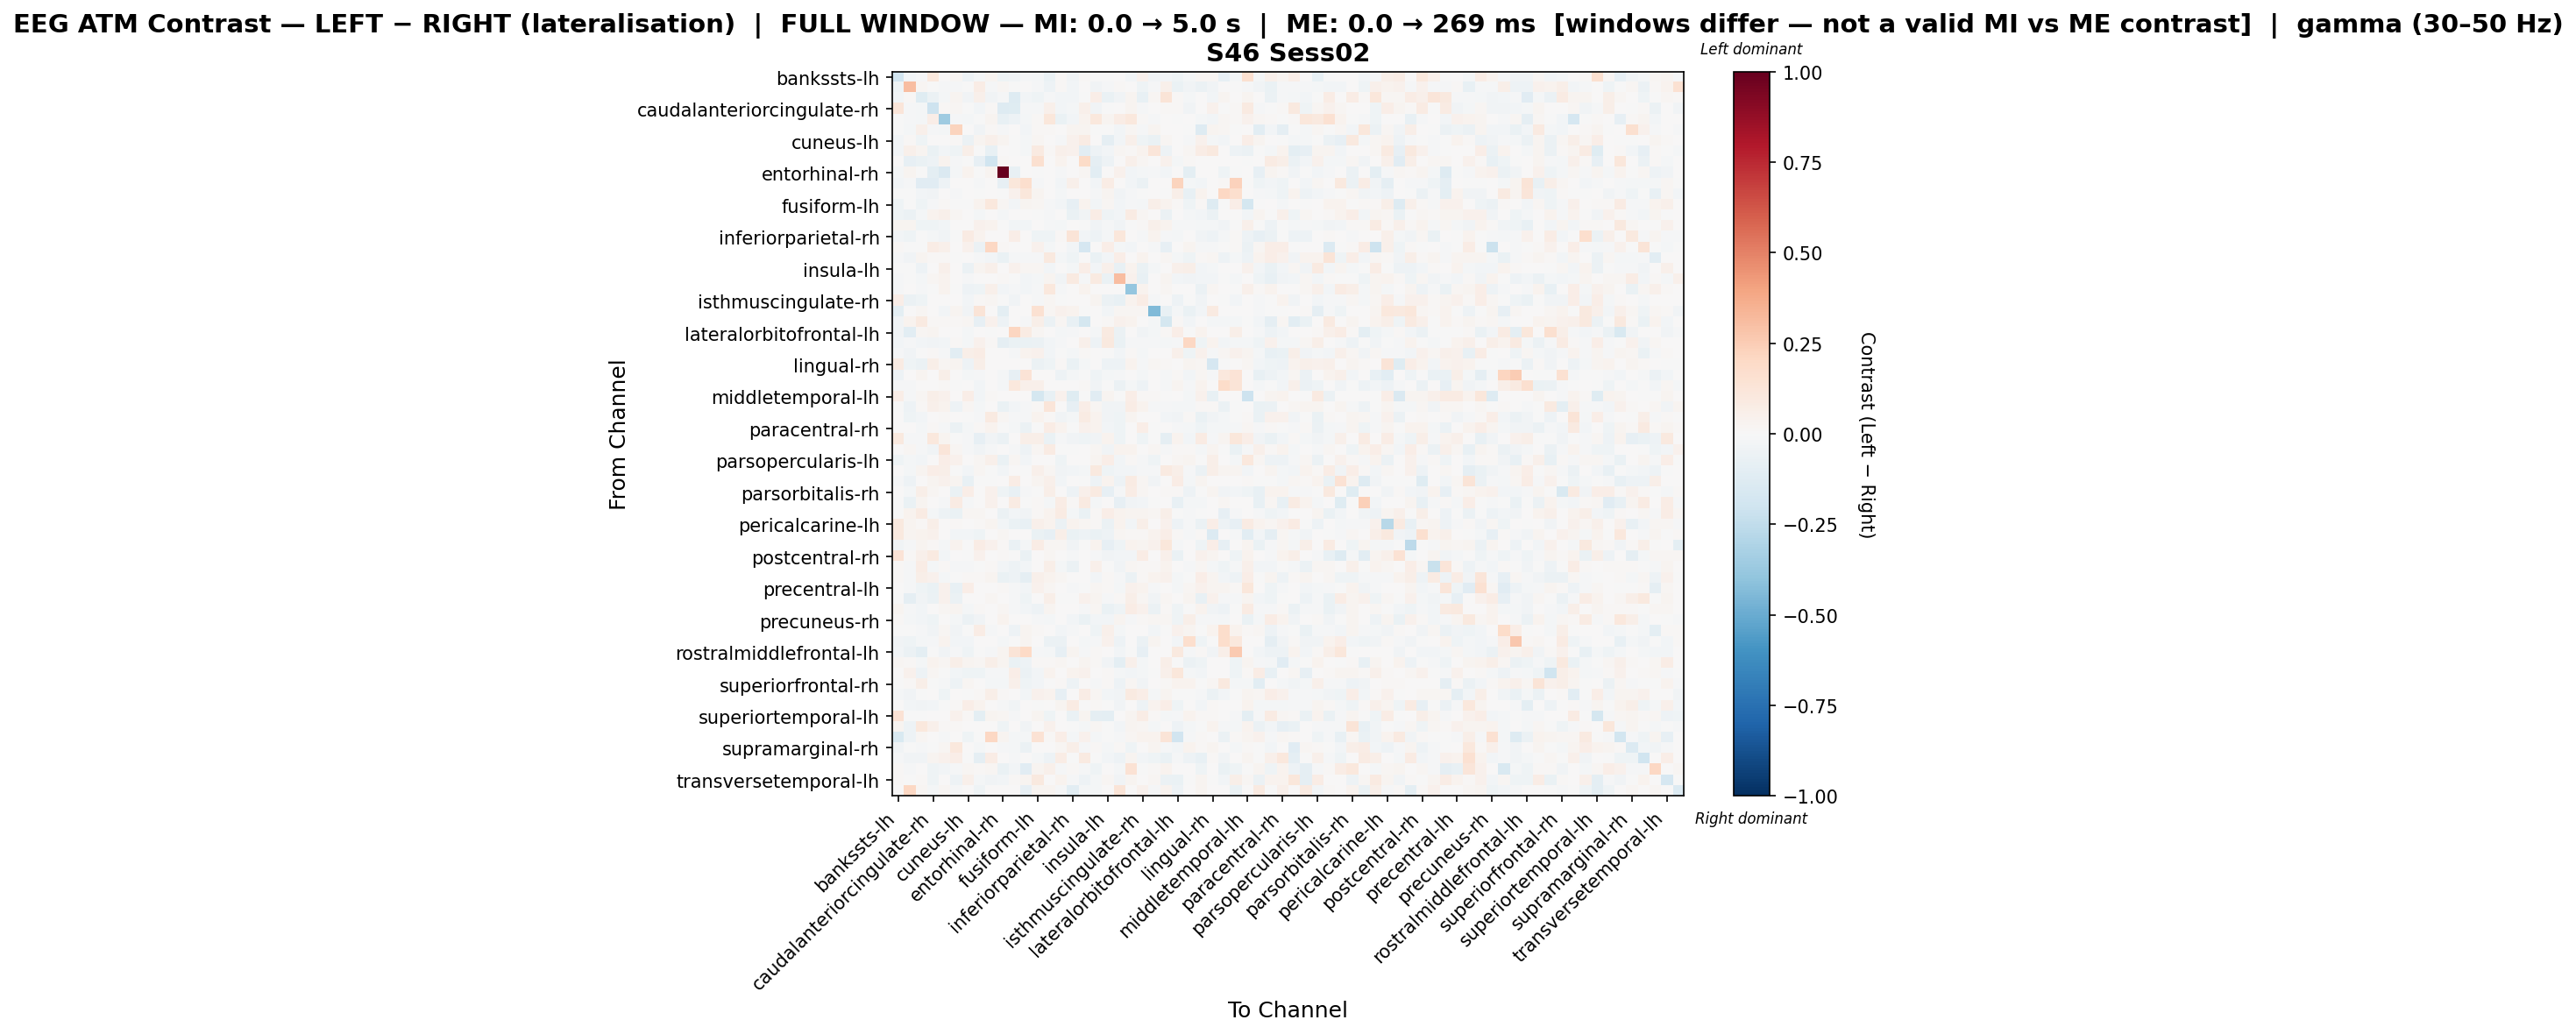

Values plotted in this chart, from the file beside it:
, bankssts-lh, bankssts-rh, caudalanteriorcingulate-lh, caudalanteriorcingulate-rh, caudalmiddlefrontal-lh, caudalmiddlefrontal-rh, cuneus-lh, cuneus-rh, entorhinal-lh, entorhinal-rh, frontalpole-lh, frontalpole-rh, fusiform-lh, fusiform-rh, inferiorparietal-lh, inferiorparietal-rh, inferiortemporal-lh, inferiortemporal-rh, insula-lh, insula-rh, isthmuscingulate-lh, isthmuscingulate-rh, lateraloccipital-lh
bankssts-lh, -0.1944, -0.02976, -0.01067, 0.1088, 0.0009606, 0.01573, -0.04764, -0.01984, 0.02435, -0.04348, -0.03845, -0.009918, -0.02103, -0.06483, 0.01178, -0.03719, 0.008288, -0.007439, -0.00757, 0.001072, -0.02783, 0.04324, -0.03759
bankssts-rh, -0.0399, 0.3072, 0.01575, -0.003503, -0.01539, -0.01264, -0.001364, 0.07732, -0.01511, 0.02092, -0.005908, 0.0, -0.01182, -0.05418, 0.01363, -0.03055, 0.0, -0.03434, -0.01301, 0.01429, 0.004828, -0.04569, -0.007963
caudalanteriorcingulate-lh, -0.03005, 0.009957, -0.1218, -0.06229, -0.02225, 0.02868, -0.03575, 0.0488, -0.03615, -0.008646, -0.1313, -0.02992, -0.03996, -0.0154, -0.0283, -0.02725, -0.006025, 0.0627, -0.06891, -0.03801, 0.02356, -0.07334, 0.01801
caudalanteriorcingulate-rh, 0.118, -0.00995, -0.01922, -0.2067, 0.009427, 0.02203, -0.001478, -0.02432, 0.01098, -0.1257, -0.1173, -0.01382, -0.00995, 0.04897, -0.02375, -0.01863, 0.04891, -0.03784, -0.002524, 0.004482, 0.02893, -0.01348, 0.001412
caudalmiddlefrontal-lh, -0.00402, -0.01284, -0.02334, 0.06683, -0.3538, -0.008614, -0.01986, -0.003669, 0.03025, -0.07155, -0.05202, -0.01608, 0.008822, 0.1167, -0.06408, -0.02752, 0.03529, 0.1017, 0.02623, 0.07659, 0.1086, 0.01396, -0.01101
caudalmiddlefrontal-rh, -0.002277, -0.02233, 0.04917, -0.008753, -0.01726, 0.2193, 0.003476, -0.03859, 0.01376, -0.008905, 0.0005074, -0.02622, 0.01018, 0.009704, 0.006951, 0.02454, 0.02743, -0.007663, -0.004414, -0.02742, 0.01695, -0.01259, 0.03059
cuneus-lh, -0.02976, 0.0121, -0.04198, 0.003035, 0.007395, 0.01176, -0.05567, 0.02404, 0.0511, 0.02353, -0.005374, -0.01896, 0.01984, 0.003709, -0.01218, 0.04396, 0.07859, 0.0, -0.0884, -0.02384, 0.05407, -0.0403, -0.0626
cuneus-rh, -0.02689, 0.05041, 0.02521, -0.06636, -0.03025, -0.04096, 0.05819, -0.0005298, -0.07279, 0.0, -0.006722, -0.01855, 0.08735, 0.01047, 0.05456, 0.04043, -0.1075, -0.05237, -0.03101, 0.02266, 0.01005, 0.03391, 0.1201
entorhinal-lh, 0.007489, -0.07913, -0.06594, -0.04997, 0.03619, -0.008616, -0.002997, -0.08271, -0.2011, 0.01206, 0.003446, 0.003446, 0.1606, 0.0, 0.03828, 0.0, 0.1883, -0.0893, -0.04715, 0.0, 0.0502, 0.02068, 0.006892
entorhinal-rh, -0.0192, 0.0266, -0.005246, -0.09947, -0.1428, -0.01791, 0.03192, -0.003065, 0.02482, 1.0, -0.0745, 0.0, -0.001622, 0.0006327, -0.01226, 0.007574, 0.02305, -0.1039, 0.0, 0.04382, -0.02939, -0.01863, -0.01325
frontalpole-lh, -0.02373, -0.01448, -0.116, -0.1169, -0.04832, 0.0, 0.0, -0.01099, 0.0, -0.08518, 0.1096, 0.1668, -0.01099, 0.0, -0.02809, 0.05405, 0.0, -0.02634, 0.07105, 0.0, -0.0236, -0.06145, 0.0
frontalpole-rh, -0.001997, -0.006559, -0.03116, -0.03135, 0.0034, -0.01416, 0.007624, -0.003993, 0.0, -0.007273, 0.03995, 0.1151, 0.02469, 0.0, -0.01839, 0.0, 0.003812, -0.009838, 0.02884, -0.03449, -0.01383, -0.002186, 0.0
fusiform-lh, -0.03956, -0.005374, -0.04568, -0.009668, 0.01506, -0.006881, -0.003823, 0.03673, 0.1069, 0.01614, -0.0244, 0.03036, 0.02246, -0.01223, -0.025, -0.07988, 0.03346, -0.02997, 0.01759, -0.02525, -0.008629, -0.01952, 0.05575
fusiform-rh, -0.03944, -0.0577, -0.02103, 0.03854, 0.0469, 0.01925, 0.005616, -0.02016, 0.0, -0.01774, 0.0, 0.0, -0.007338, -0.01318, 0.001148, -0.06265, -0.03234, 0.07652, -0.04363, -0.03017, 0.08204, 0.02298, 0.004175
inferiorparietal-lh, 0.02417, 0.02794, -0.04268, -0.04475, -0.0287, 0.004396, 0.006028, 0.04678, 0.03633, -0.005701, -0.0285, -0.02565, 0.004215, -0.009936, -0.01821, 0.006594, -0.006488, -0.03135, -0.009822, -0.03585, -0.004433, 0.01172, 0.04803
inferiorparietal-rh, -0.02976, -0.03968, -0.0001875, -0.01695, -0.03662, -0.005765, 0.08126, 0.03753, 0.0, 0.0004763, 0.06778, 0.0, -0.04306, -0.04058, 0.01131, 0.131, -0.02976, -0.04992, -0.01924, 0.1155, 0.0, -0.01538, 0.03799
inferiortemporal-lh, 0.01243, -0.006151, -0.006151, 0.07189, 0.04729, 0.00541, 0.04174, -0.05741, 0.2043, 0.01419, 0.0, 0.00378, 0.04685, -0.01935, 0.00255, -0.02871, -0.1654, 0.0, 0.06603, -0.01688, -0.02446, 0.005664, -0.008201
inferiortemporal-rh, -0.01237, -0.03324, 0.02794, 0.0154, 0.01214, -0.0008897, 0.0, -0.01449, -0.02813, -0.06979, -0.01117, -0.01364, -0.01198, 0.09981, -0.02028, -0.04418, 0.0, -0.06862, -0.02891, 0.06941, 0.007637, 0.03847, 0.001784
insula-lh, -0.007722, -0.007503, -0.05008, 9.968471275864897e-05, 0.04837, 0.003529, -0.05668, 0.02581, 0.05312, 0.0, 0.04114, 0.01929, 0.02117, -0.02538, 0.001672, -0.0161, 0.06268, -0.02404, 0.04969, -0.07519, 0.0385, -0.06798, -0.02012
insula-rh, -0.008461, -0.007431, -0.02191, 0.02177, 0.03316, 0.002085, -0.01093, 0.002915, 0.0, 0.01432, -0.003306, -0.02597, -0.01716, 0.02779, -0.03139, 0.09064, -0.01051, 0.09146, -0.06351, 0.3079, 0.03978, -0.07505, 0.002026
isthmuscingulate-lh, -0.01087, 0.001122, -0.01443, -0.00134, 0.03511, -0.006142, -0.04908, -0.0449, 0.04957, -0.02936, -0.008151, -0.02793, -0.01195, 0.1046, -0.01545, 0.001772, 0.03879, 0.007011, 0.002094, 0.006413, -0.3861, 0.03721, 0.006734
isthmuscingulate-rh, 0.06446, -0.06036, -0.04563, 0.005358, 0.00724, 0.006899, -0.02449, 0.009713, 0.01743, -0.006716, -0.03598, 0.002621, -0.009927, 0.02055, -0.00295, 0.001033, 0.001507, 0.02522, -0.05608, -0.07367, 0.03429, 0.07296, -0.009935
lateraloccipital-lh, -0.1, 0.001204, 0.0211, 0.001918, -0.02416, 0.02652, -0.03347, 0.1256, 0.003836, -0.09659, 0.0, 0.0, 0.1486, 0.01726, 0.04681, 0.03545, -0.004832, 0.0, -0.02657, 0.01811, 0.01726, 0.01804, -0.4397
lateraloccipital-rh, -0.03192, 0.03263, 0.08771, 0.008039, 0.01261, 0.01241, 0.01891, -0.08002, 0.04597, -0.05261, 0.0, -0.01086, 0.05713, -0.06043, 0.02093, -0.07238, -0.1751, 0.00768, 0.008391, 0.0394, 0.03783, 0.007413, -0.01925
lateralorbitofrontal-lh, -0.03265, -0.1026, 0.02109, 0.0245, 0.00184, 0.0, -0.01915, 0.0, -0.006882, 0.003501, 0.2154, 0.08547, 0.01586, 0.0, -0.02079, -0.01176, 0.00187, -0.01952, 0.09094, -0.05805, 0.0008752, -0.034, -0.01735
lateralorbitofrontal-rh, -0.02576, -0.01411, -0.02583, -0.03179, -0.02823, 0.01321, -0.01619, 0.04575, 0.01525, -0.08798, -0.07001, -0.0695, -0.05924, -0.0256, -0.01141, 0.002089, 0.05016, -0.0519, 0.09832, -0.06772, -0.00819, -0.01394, -0.009927
lingual-lh, -0.01054, -0.03162, -0.004297, 0.009177, -0.01157, -0.1031, 0.05584, 0.07106, 0.0, 0.0, -0.01052, 0.03154, 0.04663, -0.02991, -0.0005596, -0.01893, 0.01189, 0.002073, -0.006111, -0.02569, 0.008605, -0.02194, 0.002183
lingual-rh, 0.07825, -0.04481, -0.05545, 0.06072, 0.02185, 0.03113, -0.04989, 0.06195, 0.0, 0.007783, 0.0, 0.0, -0.05562, -0.04476, 0.008261, -0.0643, -0.01707, 0.007034, -0.05041, -0.05387, 0.03395, -0.01293, 0.01955
medialorbitofrontal-lh, -0.0497, 0.0, 0.02876, 0.004794, 0.05696, 0.00719, -0.01611, -0.01056, 0.0, -0.02236, -0.08383, 0.1349, 0.001782, 0.0, -0.05218, -0.02112, -0.005409, -0.04224, -0.02308, -0.01277, 0.002397, -0.02112, 0.0
medialorbitofrontal-rh, -0.01301, -0.01181, 0.005422, 0.005784, 0.01265, -0.007229, 0.005422, -0.03012, 0.0, -0.02024, 0.1076, 0.05025, 0.05422, 0.0, 0.0, 0.0, 0.01084, -0.03542, -0.003207, -0.05996, -0.01574, -0.04722, 0.0
middletemporal-lh, 0.06301, -0.01067, 0.0199, 0.05946, 0.04658, 0.006102, 0.06843, -0.02845, 0.01291, 0.0, 0.0, 0.0, -0.173, -0.07069, 0.04321, -0.1184, -0.005519, -0.1114, 0.02387, -0.0006403, 0.0632, 0.008861, 0.009015
middletemporal-rh, -0.006036, -0.04695, 0.009894, 0.04933, 0.03378, -0.05389, 0.02101, -0.01671, 0.0, -0.06677, -0.0292, -0.008327, 0.01245, 0.1208, 2.549537630472847e-05, -0.08261, 0.06636, 0.01763, -0.03329, -0.0321, 0.07498, 0.03588, -0.01247
paracentral-lh, 0.005474, -0.04022, -0.03046, 0.004839, 0.01396, 0.001075, -0.006033, -0.01052, 0.08689, 0.01808, -0.008764, -0.009828, 0.03726, 0.01293, -0.03814, -0.01901, 0.08331, 0.03583, -0.03686, -0.04147, 0.02793, 0.001264, 0.002564
paracentral-rh, 0.006362, 0.0009207, -0.0196, 0.01237, -0.01169, -0.05963, -0.0194, 0.008356, 0.03778, -0.0007411, -0.02013, -0.05652, -0.002338, 0.07422, 0.03253, -0.002251, 0.04255, 0.03371, -0.0249, -0.04563, 0.005088, 0.07011, -0.00614
parahippocampal-lh, 0.09556, -0.01021, -0.01162, 0.1093, 0.02519, -0.0005043, -0.01404, -0.08038, -0.03415, -0.05898, 0.0, 0.05758, 0.05484, -0.0643, -0.01449, -0.03447, -0.04247, -0.03594, 0.03364, -0.04336, 0.0, -0.04038, -0.007107
parahippocampal-rh, 0.0, 0.01747, -0.01339, -0.03834, 0.1192, 0.01746, -0.01535, -0.03836, -0.01151, 0.005818, -0.009564, -0.05397, 0.02219, 0.08272, -0.007636, -0.0057, 0.0, 0.01901, -0.03261, 0.03858, 0.03516, 0.006772, 0.01927
parsopercularis-lh, -0.04535, -0.02179, -0.02893, 0.007069, 0.06642, 0.03911, 0.00203, 0.02013, 0.04707, -0.06269, 0.02013, -0.03112, 0.005648, 0.001482, -0.04073, 0.0, 0.004899, 0.02688, 0.07015, -0.02554, 0.01292, -0.0137, -0.04419
parsopercularis-rh, 0.003974, -0.02226, 0.0307, 0.06355, 0.0607, -0.005889, -0.02912, 0.02204, -0.003073, -0.02458, 0.002167, -0.007331, 0.05165, 0.01586, -0.0358, -0.02585, -0.01725, 0.1008, -0.0438, -0.02501, -0.02713, -0.01005, -0.01142
parsorbitalis-lh, -0.01043, -0.04828, 0.0, 0.02512, 0.04082, 0.02669, -0.07709, -0.003476, -0.001906, 0.0, 0.07188, 0.00252, 0.02512, 0.04725, -0.02847, 0.0, -0.004341, -0.05122, 0.03441, -0.05357, 0.07881, 0.02312, -0.03723
parsorbitalis-rh, 0.0, -0.01816, 0.05663, 0.01985, 0.003147, -0.06493, 0.06868, 0.0, 0.04374, -0.04059, -0.0704, -0.01203, -0.002494, 0.05599, 0.004436, -0.0511, 0.04797, 0.09207, -0.08151, -0.007823, 0.07173, 0.01586, 0.0
parstriangularis-lh, -0.002728, -0.0658, 0.0244, 0.005094, -0.01084, 0.08159, -0.01093, 0.0, 0.04142, 0.0, 0.07895, -0.005748, 0.01273, -0.02325, 0.0717, 0.01173, 0.09298, -0.02333, 0.001594, -0.08429, -0.03327, -0.02374, -0.001807
parstriangularis-rh, -3.921277557516124e-05, 0.03544, 0.08202, -0.01644, -0.05465, -0.06982, 0.02013, 0.01911, 0.006371, -0.05489, -0.02389, -0.03397, 0.01274, 0.03764, 0.08561, -0.01849, -0.06272, 0.01178, 0.06376, 0.03149, 0.03077, 0.02482, 0.01601
pericalcarine-lh, 0.1008, 0.03054, 0.01351, 0.05514, 0.002172, 0.01527, 0.006671, 0.0129, 0.03016, -0.03107, -0.0669, -0.07084, 0.047, 0.03597, -0.06107, 0.03664, 0.02287, 0.01089, -0.06202, 0.03512, -0.02738, 0.05877, 0.001172
pericalcarine-rh, 0.09997, 0.02406, 0.0337, 0.04196, 0.006844, -0.03097, -0.03125, -0.04258, 0.001792, 0.02053, 0.0, 0.0, -0.06704, -0.08543, 0.06004, -0.06671, -0.04692, -0.06528, -0.05157, 0.01592, 0.01198, 0.011, 0.03792
postcentral-lh, -0.03503, -0.01159, 0.02595, 0.008883, -0.02227, 0.03732, -0.001781, 0.07563, 0.04294, 0.01481, -0.06365, -0.01773, 0.07128, 0.02055, 0.01769, -0.03592, -0.0007503, 0.03657, -0.08031, -0.04663, 0.03405, 0.02759, 0.03968
postcentral-rh, 0.133, 0.009266, 0.0524, 0.08702, -0.02737, 0.0, -0.002702, 0.0452, 0.0, 0.01255, -0.007507, -0.06697, 0.006971, 0.01791, 0.006869, -0.01391, 0.0, -0.01298, -0.03895, -0.02381, -0.02583, 0.07109, 0.003596
posteriorcingulate-lh, 0.01391, -0.009229, 0.07607, -0.01632, 0.009154, -0.01391, -0.008874, -0.00146, 0.01318, -0.02683, -0.04852, -0.02548, 0.004307, 0.05852, -0.01655, -0.06016, 0.0, 0.05292, -0.00377, -0.03346, 0.017, 0.01562, 0.01318
posteriorcingulate-rh, 0.01311, -0.01325, 0.06147, 0.04335, -0.02133, -0.00606, 0.01265, 0.01391, 0.02645, -0.06643, -0.05037, -0.08903, 0.05058, 0.03615, 0.01747, 0.0, 0.0016, -0.03105, 0.01086, -0.015, -0.05865, 0.01373, 0.03358
precentral-lh, 0.004682, -0.01541, -0.03949, -0.06568, 0.0434, -0.07351, 0.06536, 0.0, 0.004692, 0.01071, -0.00907, -0.02831, 0.03973, 0.01775, 0.0009231, -0.01361, -0.006889, 0.0176, 0.0118, -0.02175, 0.04387, 0.03753, -0.007824
precentral-rh, -0.005594, -0.09001, -0.03711, -0.05878, 0.04473, -0.05774, 0.002577, 0.0, 0.01632, 0.005183, -0.01559, -0.04265, 0.0, 0.05635, -0.001831, -0.001115, 0.04488, 0.02884, -0.01284, 0.01351, 0.05595, 0.023, -0.03397
precuneus-lh, 0.02379, -0.01197, -0.02816, 0.002433, 0.02215, 0.02402, -0.01879, 0.008273, 0.001267, 0.02302, -0.01184, -0.02624, -0.05245, 0.02805, 0.005999, 0.006037, -0.008114, 0.02174, -0.06913, -0.0419, 0.07472, 0.04252, -0.0568
precuneus-rh, 0.00797, -0.02267, -0.02913, -0.04443, 0.005234, -0.01653, -0.05499, -0.03682, 0.004483, 0.03379, 0.0, 0.0, -0.01476, -0.01662, 0.006461, -0.02418, -0.06364, -0.02799, -0.02376, 0.02429, -0.01294, 0.01296, 0.01602
rostralanteriorcingulate-lh, -0.005119, -0.003682, -0.0122, -0.03191, 0.02174, -0.0388, -0.004734, 0.07254, -0.01194, 0.0007766, -0.05392, 0.02861, 0.01497, 0.001871, -0.03001, -0.01132, 0.005943, -0.04312, 0.04699, -0.02074, 0.002592, 0.001188, -0.02381
rostralanteriorcingulate-rh, -0.03697, -0.04166, -0.02012, -0.01363, 0.0316, -0.02587, -0.02902, 0.0, 0.004947, -0.02201, -0.00732, 0.02585, 0.002607, -0.05785, -0.05953, 0.0, -0.01655, -0.01433, 0.04404, -0.0528, 0.004128, -0.05892, 0.02684
rostralmiddlefrontal-lh, -0.02526, -0.05733, -0.09708, -0.005208, -0.03565, -0.009212, -0.04337, -0.007577, -0.0101, 0.03118, 0.127, 0.2002, -0.01165, -0.0159, -0.08081, 0.02491, -0.01188, 0.00888, 0.004606, -0.02668, -0.004544, -0.08509, 0.0
rostralmiddlefrontal-rh, 0.01603, 0.0104, -0.02316, 0.03474, 0.02024, 0.05674, 0.02616, 0.0215, 0.05638, 0.03062, -0.06662, -0.05259, 0.01277, 0.007882, 0.01707, 0.0, 0.02854, 0.01193, -0.03251, -0.09721, 0.05059, -0.01659, 0.0
superiorfrontal-lh, 0.004055, 0.04316, -0.04856, 0.0184, -0.006835, -0.02418, -0.04559, -0.04108, -0.01116, -0.009179, 0.06357, -0.05995, -0.02707, 0.03338, 0.002697, 0.03826, 0.04508, 0.001789, 0.01008, -0.02265, -0.02415, -0.02171, -0.004902
superiorfrontal-rh, -0.003089, 0.01498, 0.05545, -0.002255, -0.0104, -0.04718, 0.02143, 0.005398, -0.01738, -0.02089, 0.05105, -0.04006, -0.02815, -0.007601, 0.0126, -0.04744, 0.005733, -0.008129, 0.01441, -0.04961, 0.01604, -0.03618, 0.00425
superiorparietal-lh, -0.01689, -0.03738, -0.007667, 0.007219, -0.03982, 0.001287, -0.00535, 0.009518, 0.05997, 0.01065, 0.0, -0.02384, 0.04414, 0.03173, -0.08288, 0.007721, 0.07216, 0.02228, -0.02713, -0.035, 0.08619, 0.06444, -0.02234
superiorparietal-rh, 0.005591, -0.02832, -0.03526, -0.03069, -0.005706, 0.00915, 0.06765, 0.03471, 0.00305, -0.01459, -0.0321, 0.0, -0.007673, 0.005507, 0.02469, 0.08236, -0.005837, 0.01034, -0.004759, -0.03264, 0.004592, -0.05241, 0.0366
... 8 more rows
